The GitHub repository ruzbeh4/banknote-net contains a labelled image folder "processed" with 39 categories: 1000000 variant 1 back, 1000000 variant 1 front, 100000 variant 1 back, 100000 variant 1 front, 100000 variant 2 front, 100000 variant 3 back, 100000 variant 3 front, 100000 variant 4 back, 100000 variant 4 front, 10000 variant 1 back, 10000 variant 1 front, 1000 variant 1 back, 1000 variant 1 front, 1000 variant 2 back, 1000 variant 2 front, 1000 variant 3 back, 1000 variant 3 front, 200000 variant 1 back, 200000 variant 1 front, 200000 variant 2 back, 200000 variant 2 front, 2000 variant 3 back, 2000 variant 3 front, 500000 variant 1 back, 500000 variant 1 front, 50000 variant 1 back, 50000 variant 1 front, 50000 variant 2 back, 50000 variant 2 front, 50000 variant 3 back, 50000 variant 3 front, 50000 variant 4 back, 50000 variant 4 front, 5000 variant 1 back, 5000 variant 1 front, 5000 variant 2 back, 5000 variant 2 front, 5000 variant 3 back, none. Examples follow, each with its label.

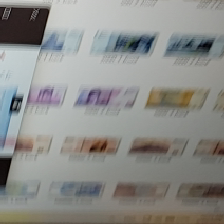
Label: none

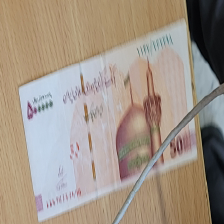
Label: 50000 variant 2 front

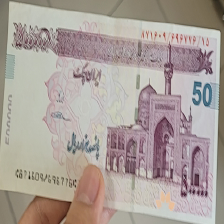
Label: 50000 variant 4 front

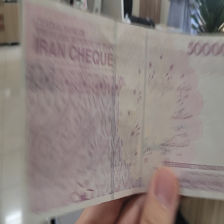
Label: 50000 variant 4 back

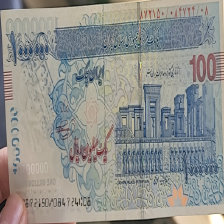
Label: 100000 variant 3 front

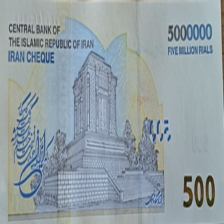
Label: 500000 variant 1 back
